9-way image classification set "CRC_NEW_DATASET" from GitHub (Aditya1Jhaveri/Colorectal-Cancer-Tissue-Classification); label vocabulary: ADI nlm, BACK nlm, DEB nlm, LYM nlm, MUC nlm, MUS nlm, NORM nlm, STR nlm, TUM nlm.

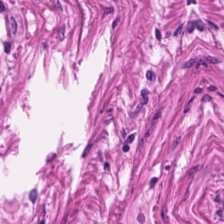
Label: MUS nlm

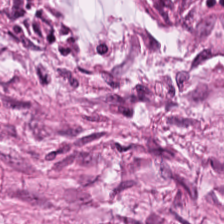
Label: STR nlm

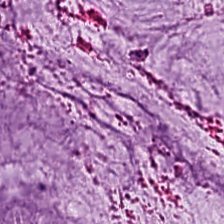
Label: MUC nlm

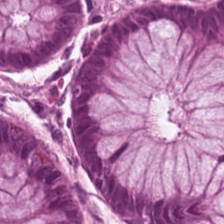
Label: NORM nlm

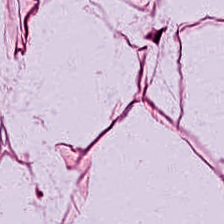
Label: ADI nlm

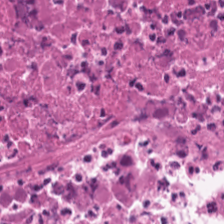
Label: DEB nlm
